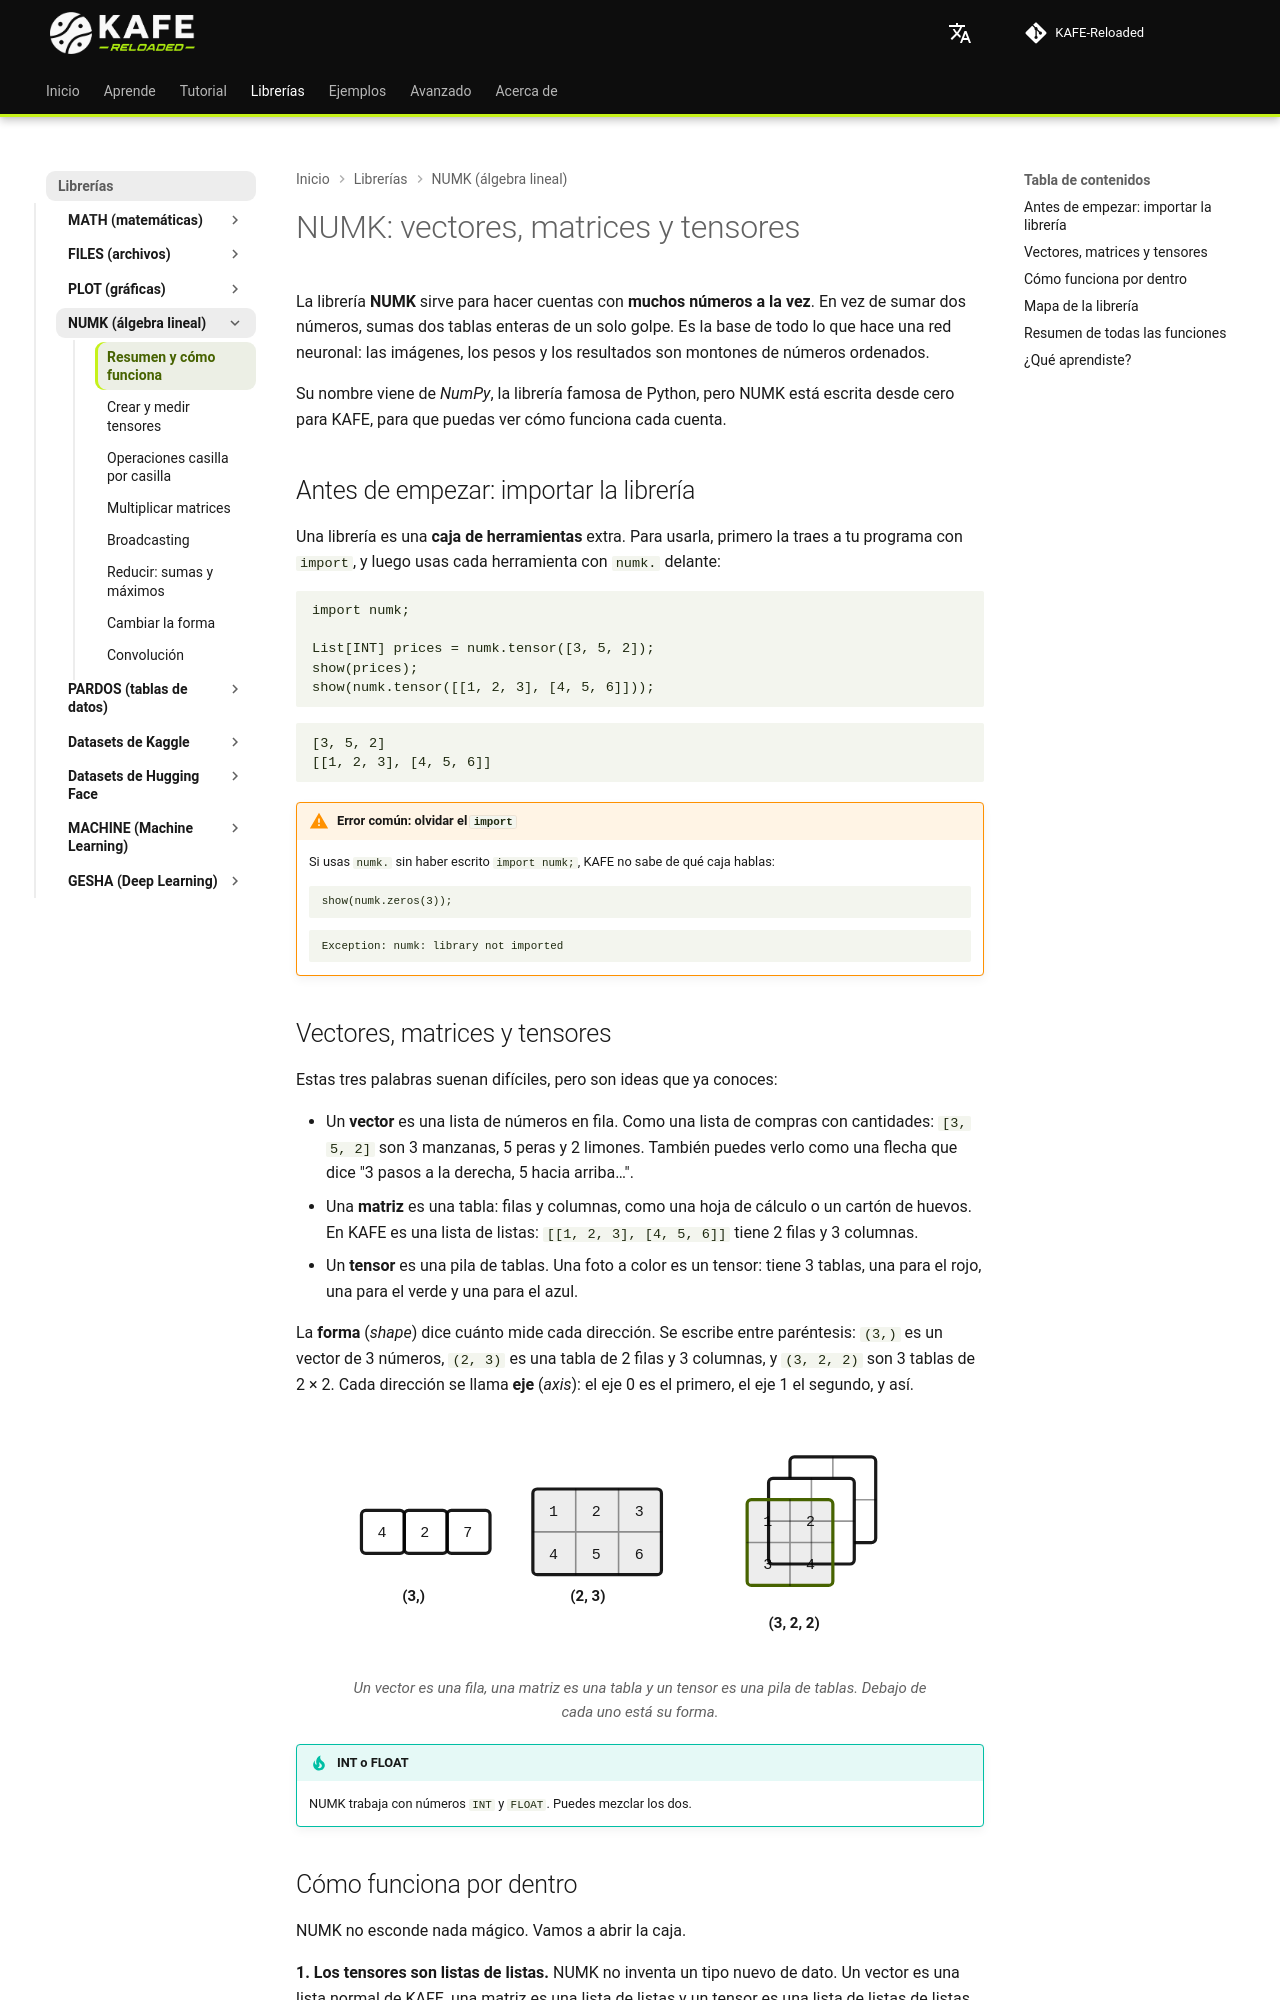

repository: joshmessi10/KAFE-Reloaded · page: libraries/numk/index.html · generator: mkdocs

# NUMK: vectores, matrices y tensores

La librería **NUMK** sirve para hacer cuentas con **muchos números a la vez**. En vez de sumar dos números, sumas dos tablas enteras de un solo golpe. Es la base de todo lo que hace una red neuronal: las imágenes, los pesos y los resultados son montones de números ordenados.

Su nombre viene de *NumPy*, la librería famosa de Python, pero NUMK está escrita desde cero para KAFE, para que puedas ver cómo funciona cada cuenta.

## Antes de empezar: importar la librería

Una librería es una **caja de herramientas** extra. Para usarla, primero la traes a tu programa con `import`, y luego usas cada herramienta con `numk.` delante:

```kafe
--8<-- "tests/DocsExamples/numk/tensor.kf"
```

```text
--8<-- "tests/DocsExamples/numk/tensor.expec"
```

!!! warning "Error común: olvidar el `import`"
    Si usas `numk.` sin haber escrito `import numk;`, KAFE no sabe de qué caja hablas:

    ```kafe
    --8<-- "tests/DocsExamples/numk/no-import.error.kf"
    ```

    ```text
    --8<-- "tests/DocsExamples/numk/no-import.error.stderr.expec"
    ```

## Vectores, matrices y tensores { #shapes }

Estas tres palabras suenan difíciles, pero son ideas que ya conoces:

- Un **vector** es una lista de números en fila. Como una lista de compras con cantidades: `[3, 5, 2]` son 3 manzanas, 5 peras y 2 limones. También puedes verlo como una flecha que dice "3 pasos a la derecha, 5 hacia arriba…".
- Una **matriz** es una tabla: filas y columnas, como una hoja de cálculo o un cartón de huevos. En KAFE es una lista de listas: `[[1, 2, 3], [4, 5, 6]]` tiene 2 filas y 3 columnas.
- Un **tensor** es una pila de tablas. Una foto a color es un tensor: tiene 3 tablas, una para el rojo, una para el verde y una para el azul.

La **forma** (*shape*) dice cuánto mide cada dirección. Se escribe entre paréntesis: `(3,)` es un vector de 3 números, `(2, 3)` es una tabla de 2 filas y 3 columnas, y `(3, 2, 2)` son 3 tablas de 2 × 2. Cada dirección se llama **eje** (*axis*): el eje 0 es el primero, el eje 1 el segundo, y así.

<figure class="kafe-fig">
--8<-- "docs/assets/illustrations/numk-formas.svg"
<figcaption>Un vector es una fila, una matriz es una tabla y un tensor es una pila de tablas. Debajo de cada uno está su forma.</figcaption>
</figure>

!!! tip "INT o FLOAT"
    NUMK trabaja con números `INT` y `FLOAT`. Puedes mezclar los dos.
